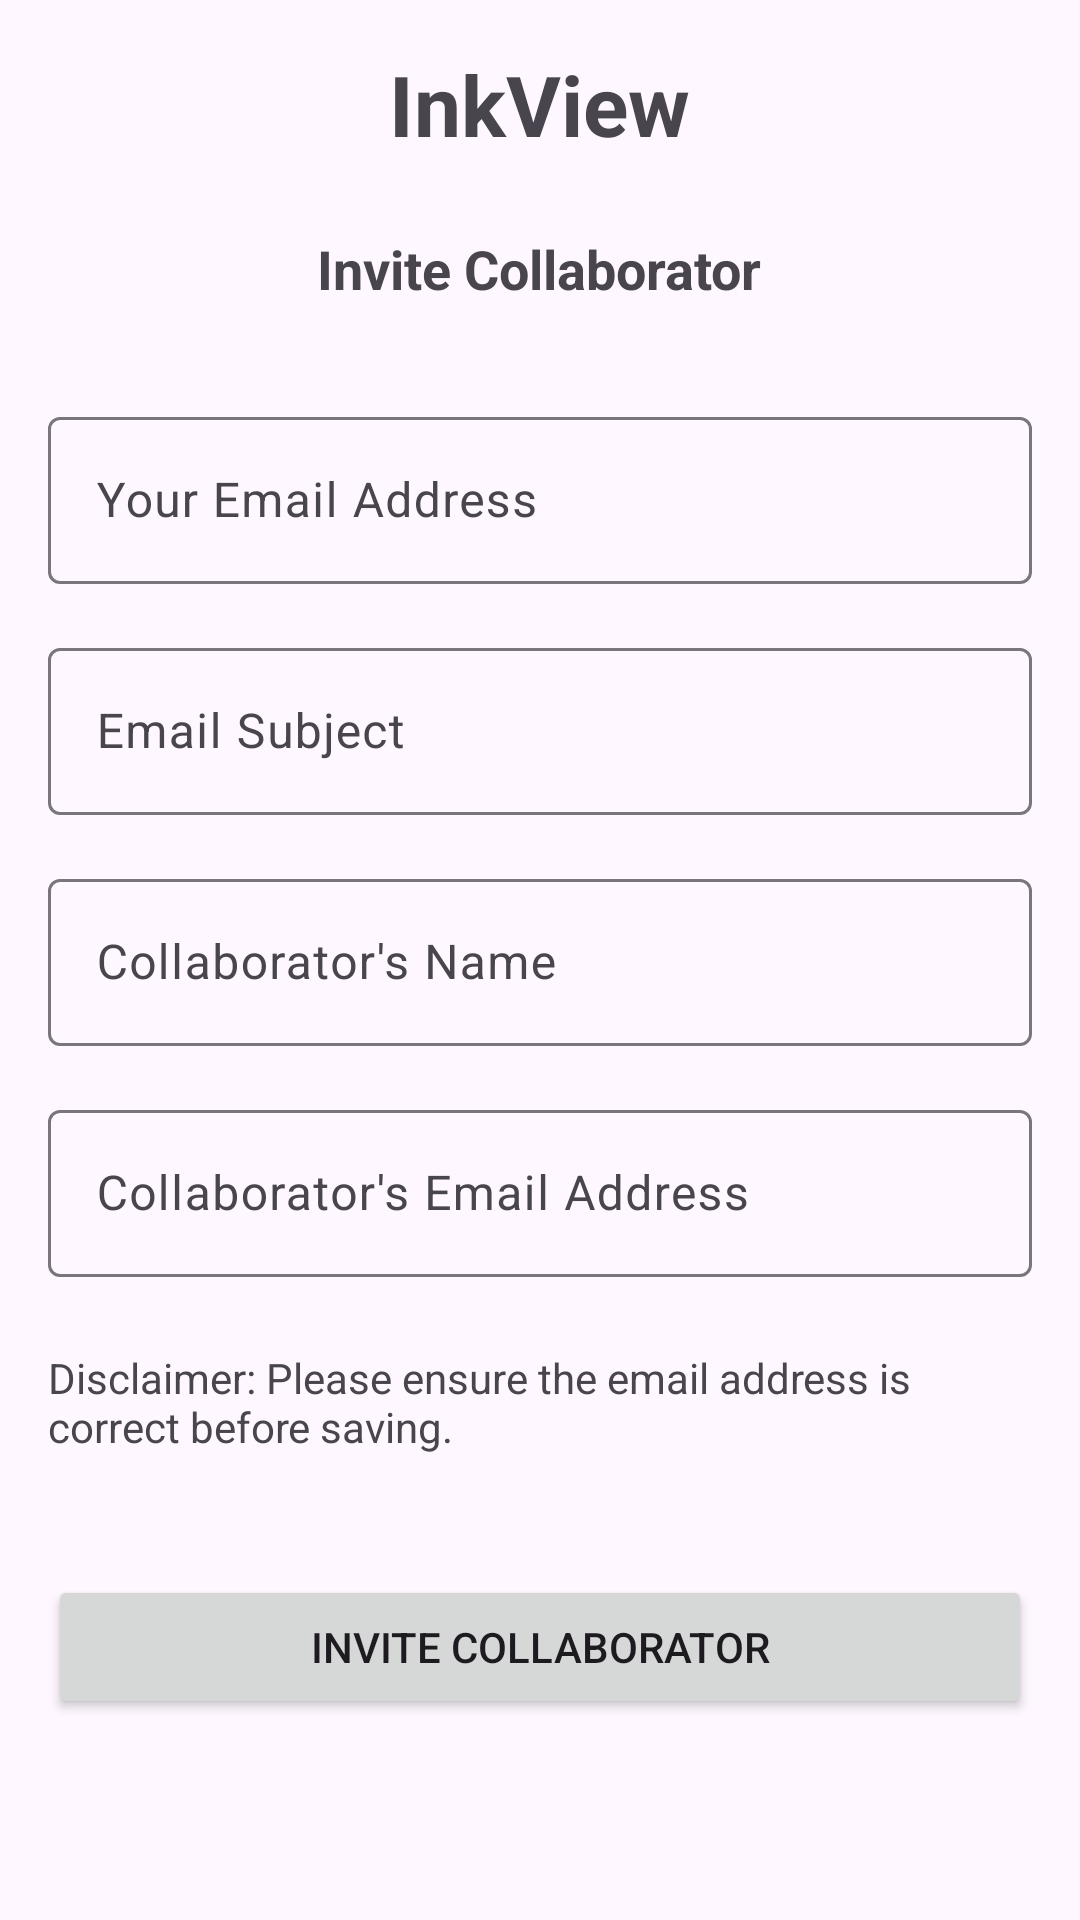

The Android layout XML behind this screen, and the referenced resources:
<!-- AndroidManifest.xml: application theme Theme.MyApplication -->
<!-- res/layout/activity_collaborator.xml -->
<?xml version="1.0" encoding="utf-8"?>
<LinearLayout xmlns:android="http://schemas.android.com/apk/res/android"
    android:layout_width="match_parent"
    android:layout_height="match_parent"
    android:orientation="vertical"
    android:padding="16dp">

    
    <TextView
        android:id="@+id/InkView"
        android:layout_width="wrap_content"
        android:layout_height="wrap_content"
        android:text="InkView"
        android:textSize="28sp"
        android:textStyle="bold"
        android:layout_gravity="center_horizontal"
        android:layout_marginBottom="24dp"/>

    
    <TextView
        android:id="@+id/textViewInviteCollaborator"
        android:layout_width="wrap_content"
        android:layout_height="wrap_content"
        android:text="Invite Collaborator"
        android:textSize="18sp"
        android:textStyle="bold"
        android:layout_gravity="center_horizontal"
        android:layout_marginBottom="24dp"/>

    
    <com.google.android.material.textfield.TextInputLayout
        android:layout_width="match_parent"
        android:layout_height="wrap_content"
        android:layout_marginTop="8dp"
        android:layout_marginBottom="8dp">

        <EditText
            android:id="@+id/editTextEmailSender"
            android:layout_width="match_parent"
            android:layout_height="wrap_content"
            android:hint="Your Email Address"
            android:inputType="textEmailAddress"/>
    </com.google.android.material.textfield.TextInputLayout>

    
    <com.google.android.material.textfield.TextInputLayout
        android:layout_width="match_parent"
        android:layout_height="wrap_content"
        android:layout_marginTop="8dp"
        android:layout_marginBottom="8dp">

        <EditText
            android:id="@+id/editTextEmailSubject"
            android:layout_width="match_parent"
            android:layout_height="wrap_content"
            android:hint="Email Subject"
            android:inputType="text"/>
    </com.google.android.material.textfield.TextInputLayout>

    
    <com.google.android.material.textfield.TextInputLayout
        android:layout_width="match_parent"
        android:layout_height="wrap_content"
        android:layout_marginTop="8dp"
        android:layout_marginBottom="8dp">

        <EditText
            android:id="@+id/editTextCollaboratorName"
            android:layout_width="match_parent"
            android:layout_height="wrap_content"
            android:hint="Collaborator's Name"
            android:inputType="text"/>
    </com.google.android.material.textfield.TextInputLayout>

    
    <com.google.android.material.textfield.TextInputLayout
        android:layout_width="match_parent"
        android:layout_height="wrap_content"
        android:layout_marginTop="8dp"
        android:layout_marginBottom="8dp">

        <EditText
            android:id="@+id/editTextCollaboratorEmail"
            android:layout_width="match_parent"
            android:layout_height="wrap_content"
            android:hint="Collaborator's Email Address"
            android:inputType="textEmailAddress"/>
    </com.google.android.material.textfield.TextInputLayout>

    
    <TextView
        android:id="@+id/textViewDisclaimer"
        android:layout_width="wrap_content"
        android:layout_height="wrap_content"
        android:text="Disclaimer: Please ensure the email address is correct before saving."
        android:textSize="14sp"
        android:layout_marginTop="16dp"
        android:layout_marginBottom="16dp"/>

    
    <Button
        android:id="@+id/buttonInviteCollaborator"
        android:layout_width="match_parent"
        android:layout_height="wrap_content"
        android:text="Invite Collaborator"
        android:layout_marginTop="24dp"/>
</LinearLayout>
<!-- resources referenced by this layout -->
<resources>
  <style name="Theme.MyApplication" parent="Base.Theme.MyApplication" />
  <style name="Base.Theme.MyApplication" parent="Theme.Material3.DayNight.NoActionBar">
          
          
      </style>
</resources>
